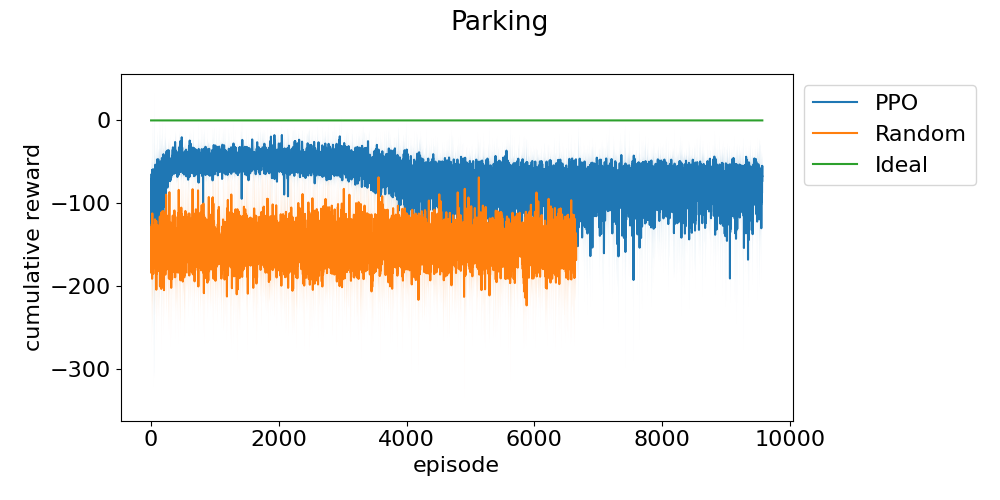

Data behind this chart, as committed beside it:
episode, run_0, run_1, run_2
0, -147.4, -79.62, -93.56
1, -46.61, -92.29, -72.96
2, -103.7, -200.4, -77.39
3, -120.3, -196.8, -89.18
4, -65.41, -131.2, -71.79
5, -46.24, -70.6, -108.7
6, -106.2, -64.69, -182.9
7, -74.68, -90.71, -118.2
8, -67.64, -71.56, -54.93
9, -156.3, -223.9, -68.88
10, -91.81, -81.85, -67.33
11, -128.6, -73.42, -66.34
12, -173.2, -173.1, -50.6
13, -74.68, -76.46, -74.9
14, -78.26, -111.4, -106.3
15, -60.84, -57, -61.69
16, -66.25, -77.46, -116.7
17, -47.89, -82.12, -74.77
18, -142, -47.09, -113.2
19, -69.13, -80.98, -65.11
20, -108.6, -86.12, -119.9
21, -159.4, -193.3, -104.6
22, -157, -57.41, -65.33
23, -86.98, -51.83, -101
24, -139.2, -124.2, -60.6
25, -54.13, -93.26, -87.21
26, -63.36, -88.38, -65.13
27, -291.8, -52.96, -53
28, -51.08, -59.44, -66.65
29, -102.1, -126, -83.45
30, -128.1, -102.4, -73.57
31, -78.7, -44.63, -73.64
32, -66.05, -91.83, -95.35
33, -168.4, -86.35, -85.54
34, -358.2, -63.05, -78.09
35, -117.5, -88.3, -139.4
36, -132.1, -129.6, -125.8
37, -125.6, -70.79, -110
38, -151.3, -99.55, -181
39, -108.9, -177.9, -124.3
40, -54.56, -77.2, -75.72
41, -74.35, -55.01, -110.4
42, -74.57, -167.3, -116.5
43, -141, -102.8, -153.6
44, -115.6, -88.7, -130.2
45, -68.27, -116, -101.9
46, -64.83, -56.68, -165.6
47, -109.4, -59.92, -210.9
48, -131.3, -61.4, -71.64
49, -66.14, -72.21, -85.57
50, -187.8, -73.77, -151.2
51, -104.6, -49.6, -79.55
52, -64.46, -74.96, -37.08
53, -205.4, -75.99, -147.9
54, -54.72, -64.41, -72.7
55, -125.6, -87.31, -48.35
56, -331.7, -107.2, -68.38
57, -327.9, -34.4, -34.72
58, -245.6, -80.94, -162.1
59, -93.51, -70.74, -84.43
... 9,849 more rows
